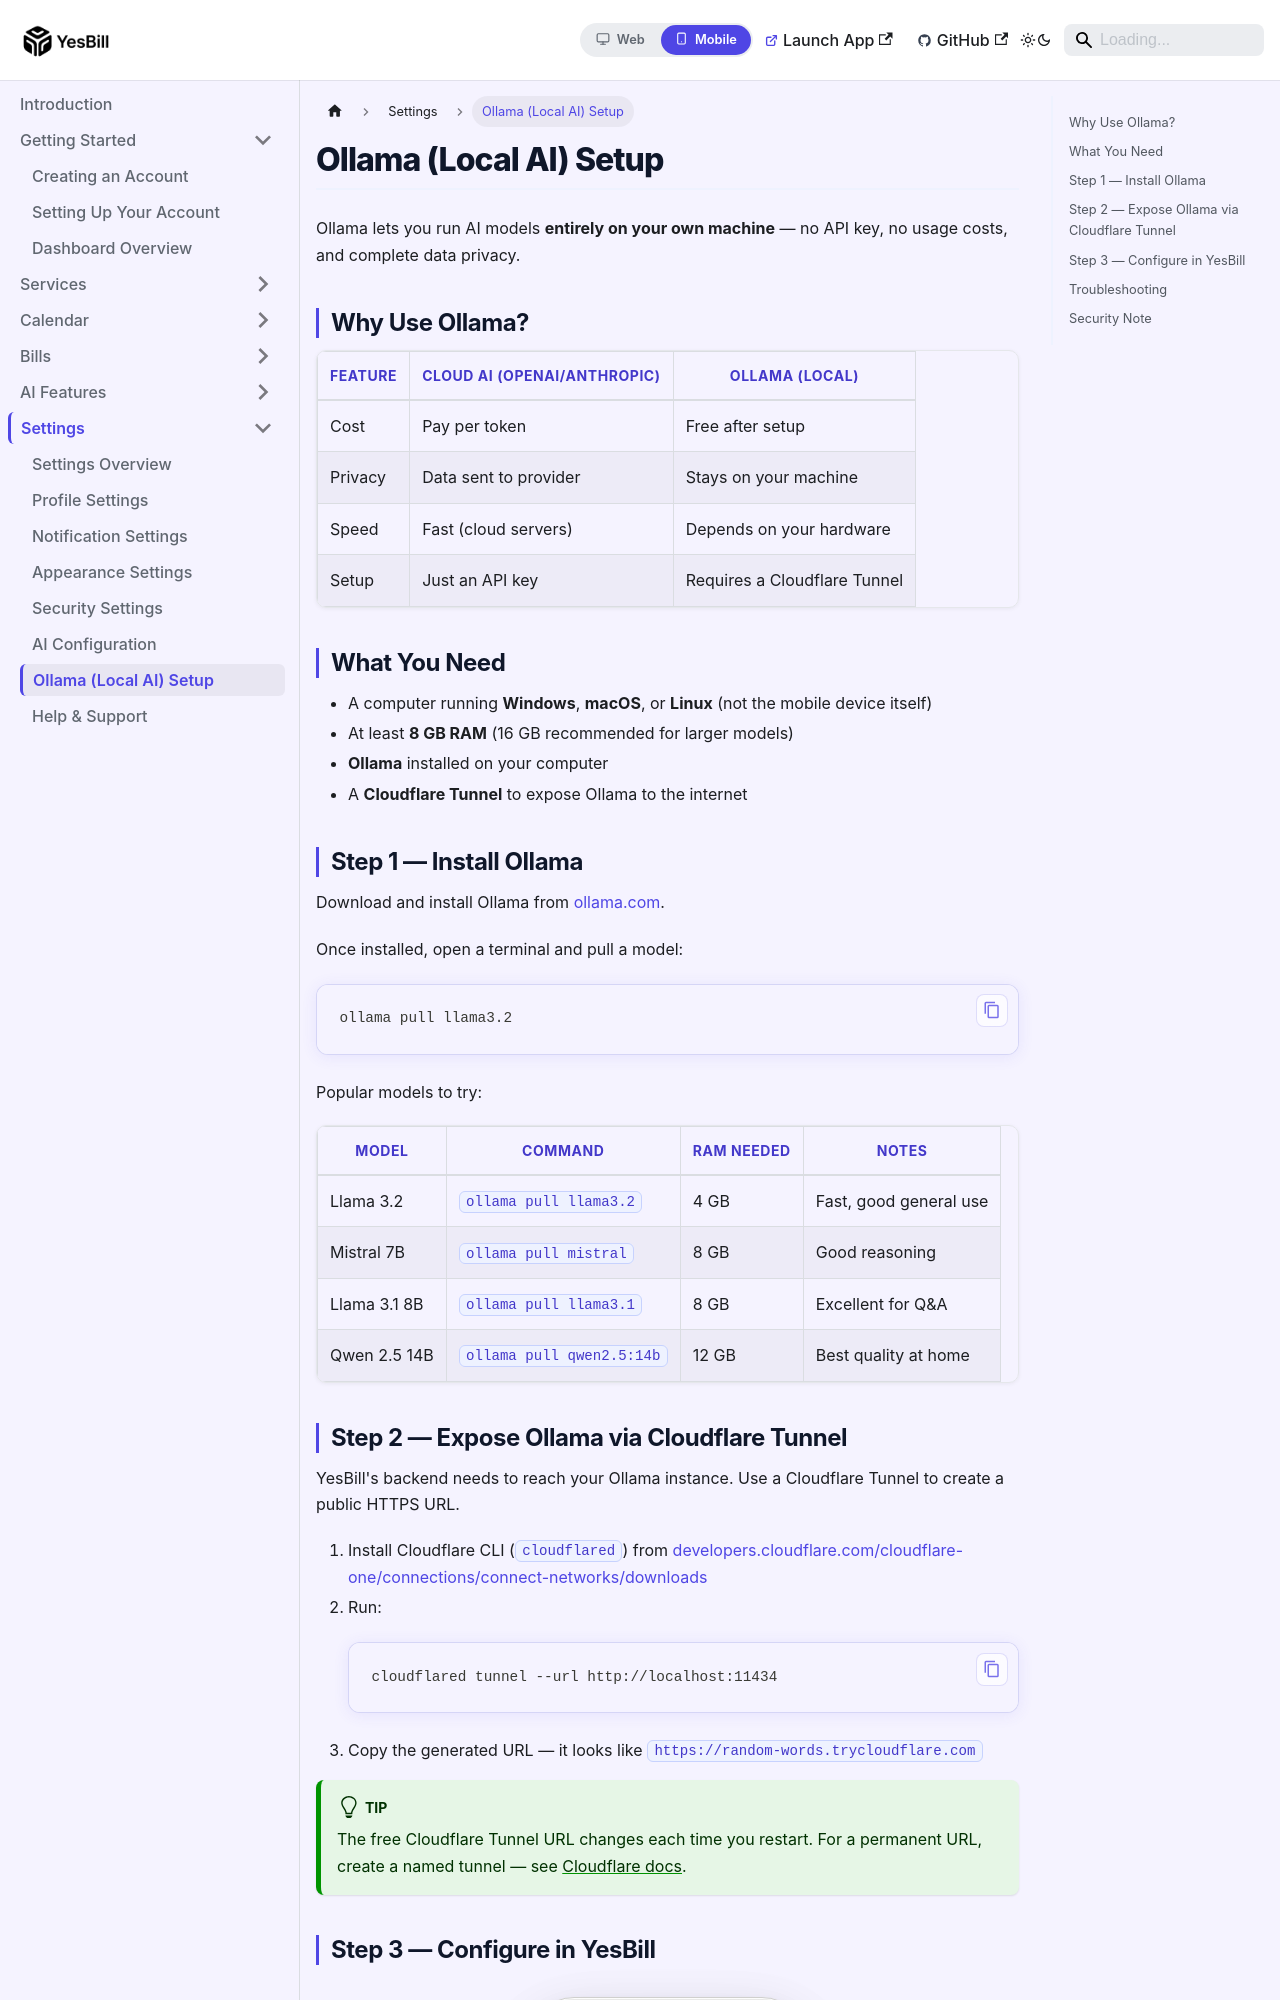

repository: Ishan96Dev/YesBill · page: docs/mobile/settings/ollama-setup/index.html · generator: docusaurus

---
id: ollama-setup
title: Ollama (Local AI) Setup
sidebar_position: 6
displayed_sidebar: mobileSidebar
---

# Ollama (Local AI) Setup

Ollama lets you run AI models **entirely on your own machine** — no API key, no usage costs, and complete data privacy.

## Why Use Ollama?

| Feature | Cloud AI (OpenAI/Anthropic) | Ollama (Local) |
|---------|----------------------------|----------------|
| Cost | Pay per token | Free after setup |
| Privacy | Data sent to provider | Stays on your machine |
| Speed | Fast (cloud servers) | Depends on your hardware |
| Setup | Just an API key | Requires a Cloudflare Tunnel |

## What You Need

- A computer running **Windows**, **macOS**, or **Linux** (not the mobile device itself)
- At least **8 GB RAM** (16 GB recommended for larger models)
- **Ollama** installed on your computer
- A **Cloudflare Tunnel** to expose Ollama to the internet

## Step 1 — Install Ollama

Download and install Ollama from [ollama.com](https://ollama.com).

Once installed, open a terminal and pull a model:

```bash
ollama pull llama3.2
```

Popular models to try:

| Model | Command | RAM Needed | Notes |
|-------|---------|-----------|-------|
| Llama 3.2 | `ollama pull llama3.2` | 4 GB | Fast, good general use |
| Mistral 7B | `ollama pull mistral` | 8 GB | Good reasoning |
| Llama 3.1 8B | `ollama pull llama3.1` | 8 GB | Excellent for Q&A |
| Qwen 2.5 14B | `ollama pull qwen2.5:14b` | 12 GB | Best quality at home |
